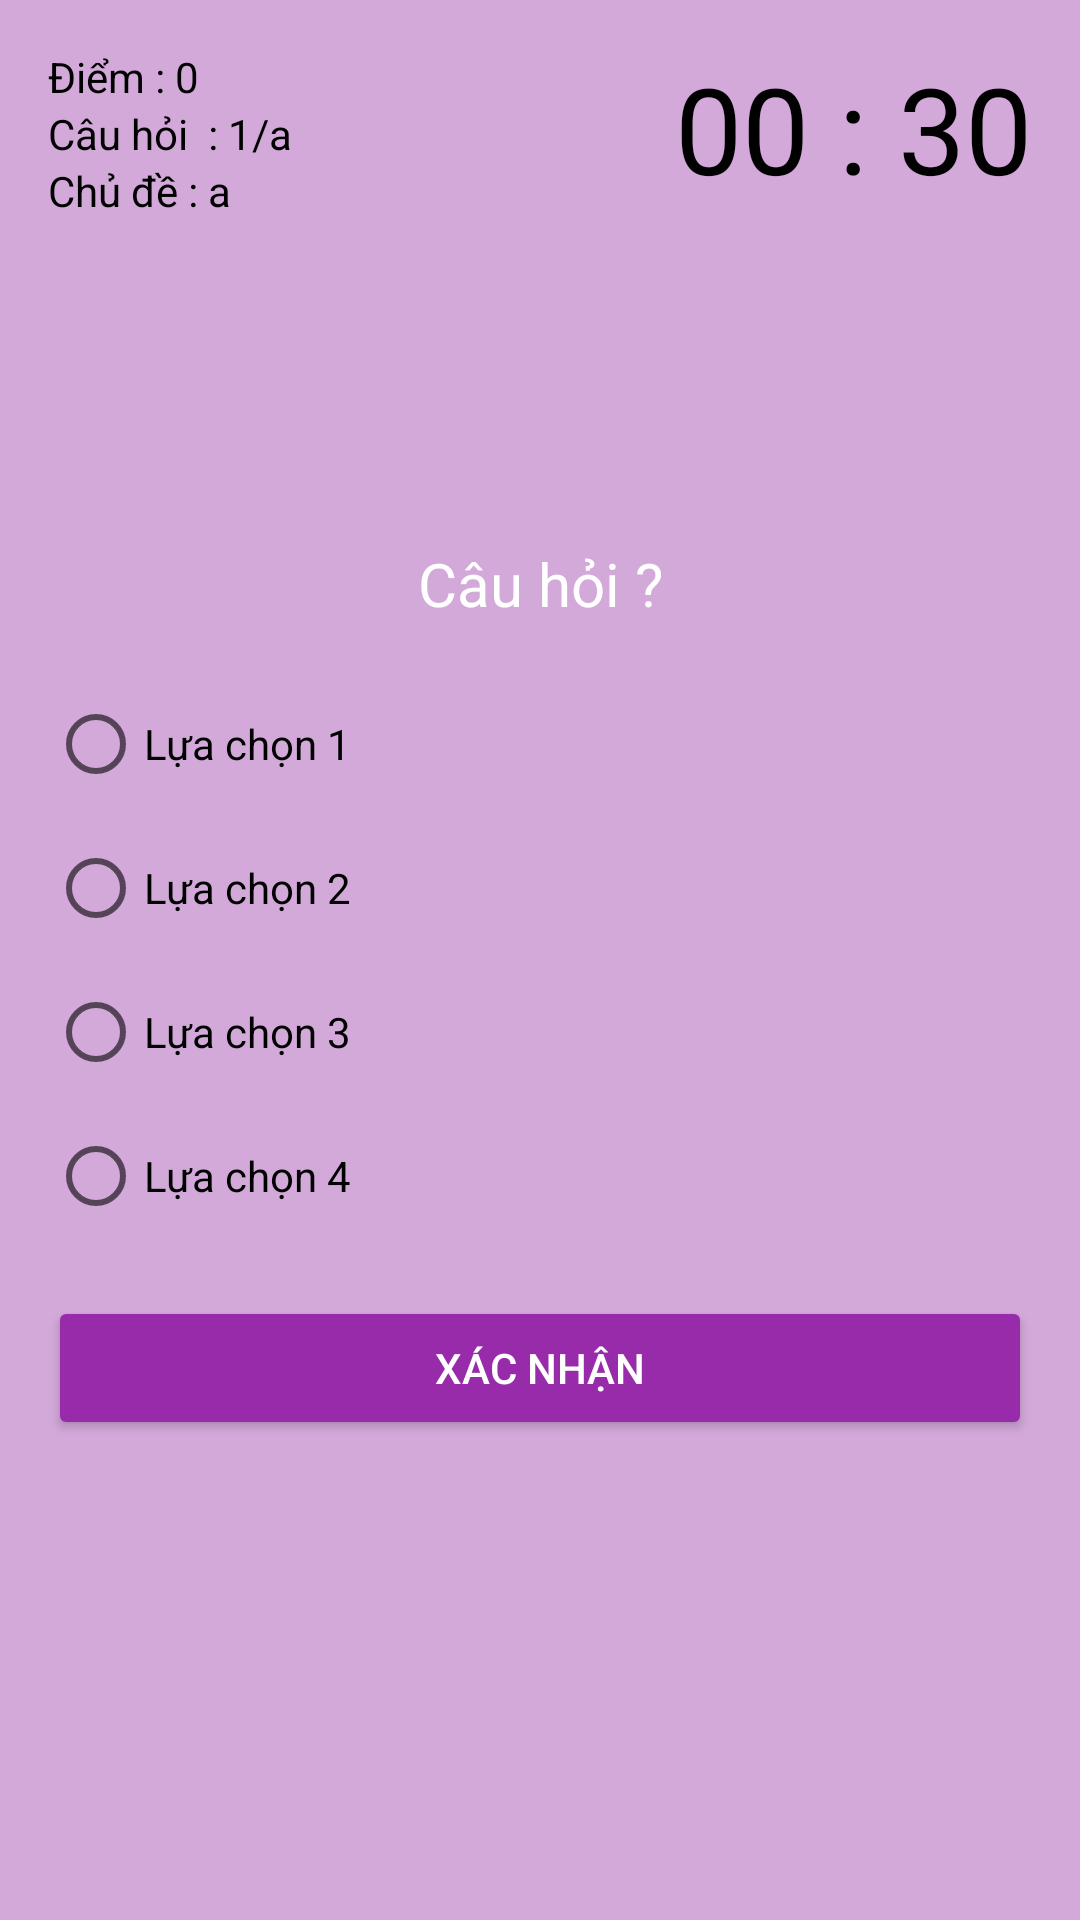

Android layout source for this screen:
<!-- AndroidManifest.xml: application theme Theme.Apptracnghiem -->
<!-- res/layout/activity_question.xml -->
<?xml version="1.0" encoding="utf-8"?>
<RelativeLayout xmlns:android="http://schemas.android.com/apk/res/android"
    xmlns:app="http://schemas.android.com/apk/res-auto"
    xmlns:tools="http://schemas.android.com/tools"
    android:layout_width="match_parent"
    android:layout_height="match_parent"
    android:background="#D3A9DA"
    android:padding="16dp"
    tools:context=".QuestionActivity">

    <TextView
        android:textColor="@color/black"
        android:id="@+id/text_view_score"
        android:freezesText="true"
        android:text="Điểm : 0"
        android:layout_width="wrap_content"
        android:layout_height="wrap_content"></TextView>
    <TextView
        android:freezesText="true"
        android:id="@+id/text_view_question_count"
        android:text="Câu hỏi  : 1/a"
        android:textColor="@color/black"
        android:layout_below="@+id/text_view_score"
        android:layout_width="wrap_content"
        android:layout_height="wrap_content"></TextView>
    <TextView
        android:freezesText="true"
        android:textColor="@color/black"
        android:text="Chủ đề : a"
        android:layout_below="@id/text_view_question_count"
        android:id="@+id/text_view_category"
        android:layout_width="wrap_content"
        android:layout_height="wrap_content"></TextView>
    <TextView
        android:textColor="@color/black"
        android:textSize="40sp"
        android:text="00 : 30"
        android:freezesText="true"
        android:layout_alignParentEnd="true"
        android:id="@+id/text_view_countdown"
        android:layout_width="wrap_content"
        android:layout_height="wrap_content"
        android:layout_alignParentRight="true"></TextView>

    <TextView
        android:layout_marginBottom="16dp"
        android:textColor="@color/white"
        android:text="Câu hỏi ?"
        android:textSize="20sp"
        android:textAlignment="center"
        android:layout_above="@+id/radio_group"
        android:id="@+id/text_view_question"
        android:layout_width="match_parent"
        android:layout_height="wrap_content"
        tools:ignore="UnknownId"
        android:gravity="center_horizontal" />
    <RadioGroup
        android:layout_centerVertical="true"
        android:id="@+id/radio_group"
        android:layout_width="wrap_content"
        android:layout_height="wrap_content">
        <RadioButton
            android:textColor="@color/black"
            android:text="Lựa chọn 1"
            android:freezesText="true"
            android:id="@+id/radio_button1"
            android:layout_width="wrap_content"
            android:layout_height="wrap_content"></RadioButton>
        <RadioButton
            android:textColor="@color/black"
            android:text="Lựa chọn 2"
            android:freezesText="true"
            android:id="@+id/radio_button2"
            android:layout_width="wrap_content"
            android:layout_height="wrap_content"></RadioButton>
        <RadioButton
            android:textColor="@color/black"
            android:text="Lựa chọn 3"
            android:freezesText="true"
            android:id="@+id/radio_button3"
            android:layout_width="wrap_content"
            android:layout_height="wrap_content"></RadioButton>
        <RadioButton
            android:textColor="@color/black"
            android:text="Lựa chọn 4"
            android:freezesText="true"
            android:id="@+id/radio_button4"
            android:layout_width="wrap_content"
            android:layout_height="wrap_content"></RadioButton>

    </RadioGroup>
    <Button
        android:layout_marginTop="16dp"
        android:id="@+id/button_confim_next"
        android:textColor="@color/white"
        android:backgroundTint="#972BAA"
        android:layout_below="@+id/radio_group"
        android:text="Xác Nhận"
        android:freezesText="true"
        android:layout_width="match_parent"
        android:layout_height="wrap_content"></Button>

</RelativeLayout>
<!-- resources referenced by this layout -->
<resources>
  <style name="Theme.Apptracnghiem" parent="Theme.MaterialComponents.DayNight.NoActionBar">
          
          <item name="colorPrimary">@color/purple_500</item>
          <item name="colorPrimaryVariant">@color/purple_700</item>
          <item name="colorOnPrimary">@color/white</item>
          
          <item name="colorSecondary">@color/teal_200</item>
          <item name="colorSecondaryVariant">@color/teal_700</item>
          <item name="colorOnSecondary">@color/black</item>
          
          <item name="android:statusBarColor" tools:targetApi="l">?attr/colorPrimaryVariant</item>
          
      </style>
  <!-- not gathered from this repository: default colours our renderer supplied (Android Studio template values) -->
  <color name="purple_500">#FF6200EE</color>
  <color name="purple_700">#FF3700B3</color>
  <color name="teal_200">#FF03DAC5</color>
  <color name="teal_700">#FF018786</color>
  <color name="black">#FF000000</color>
  <color name="white">#FFFFFFFF</color>
</resources>
